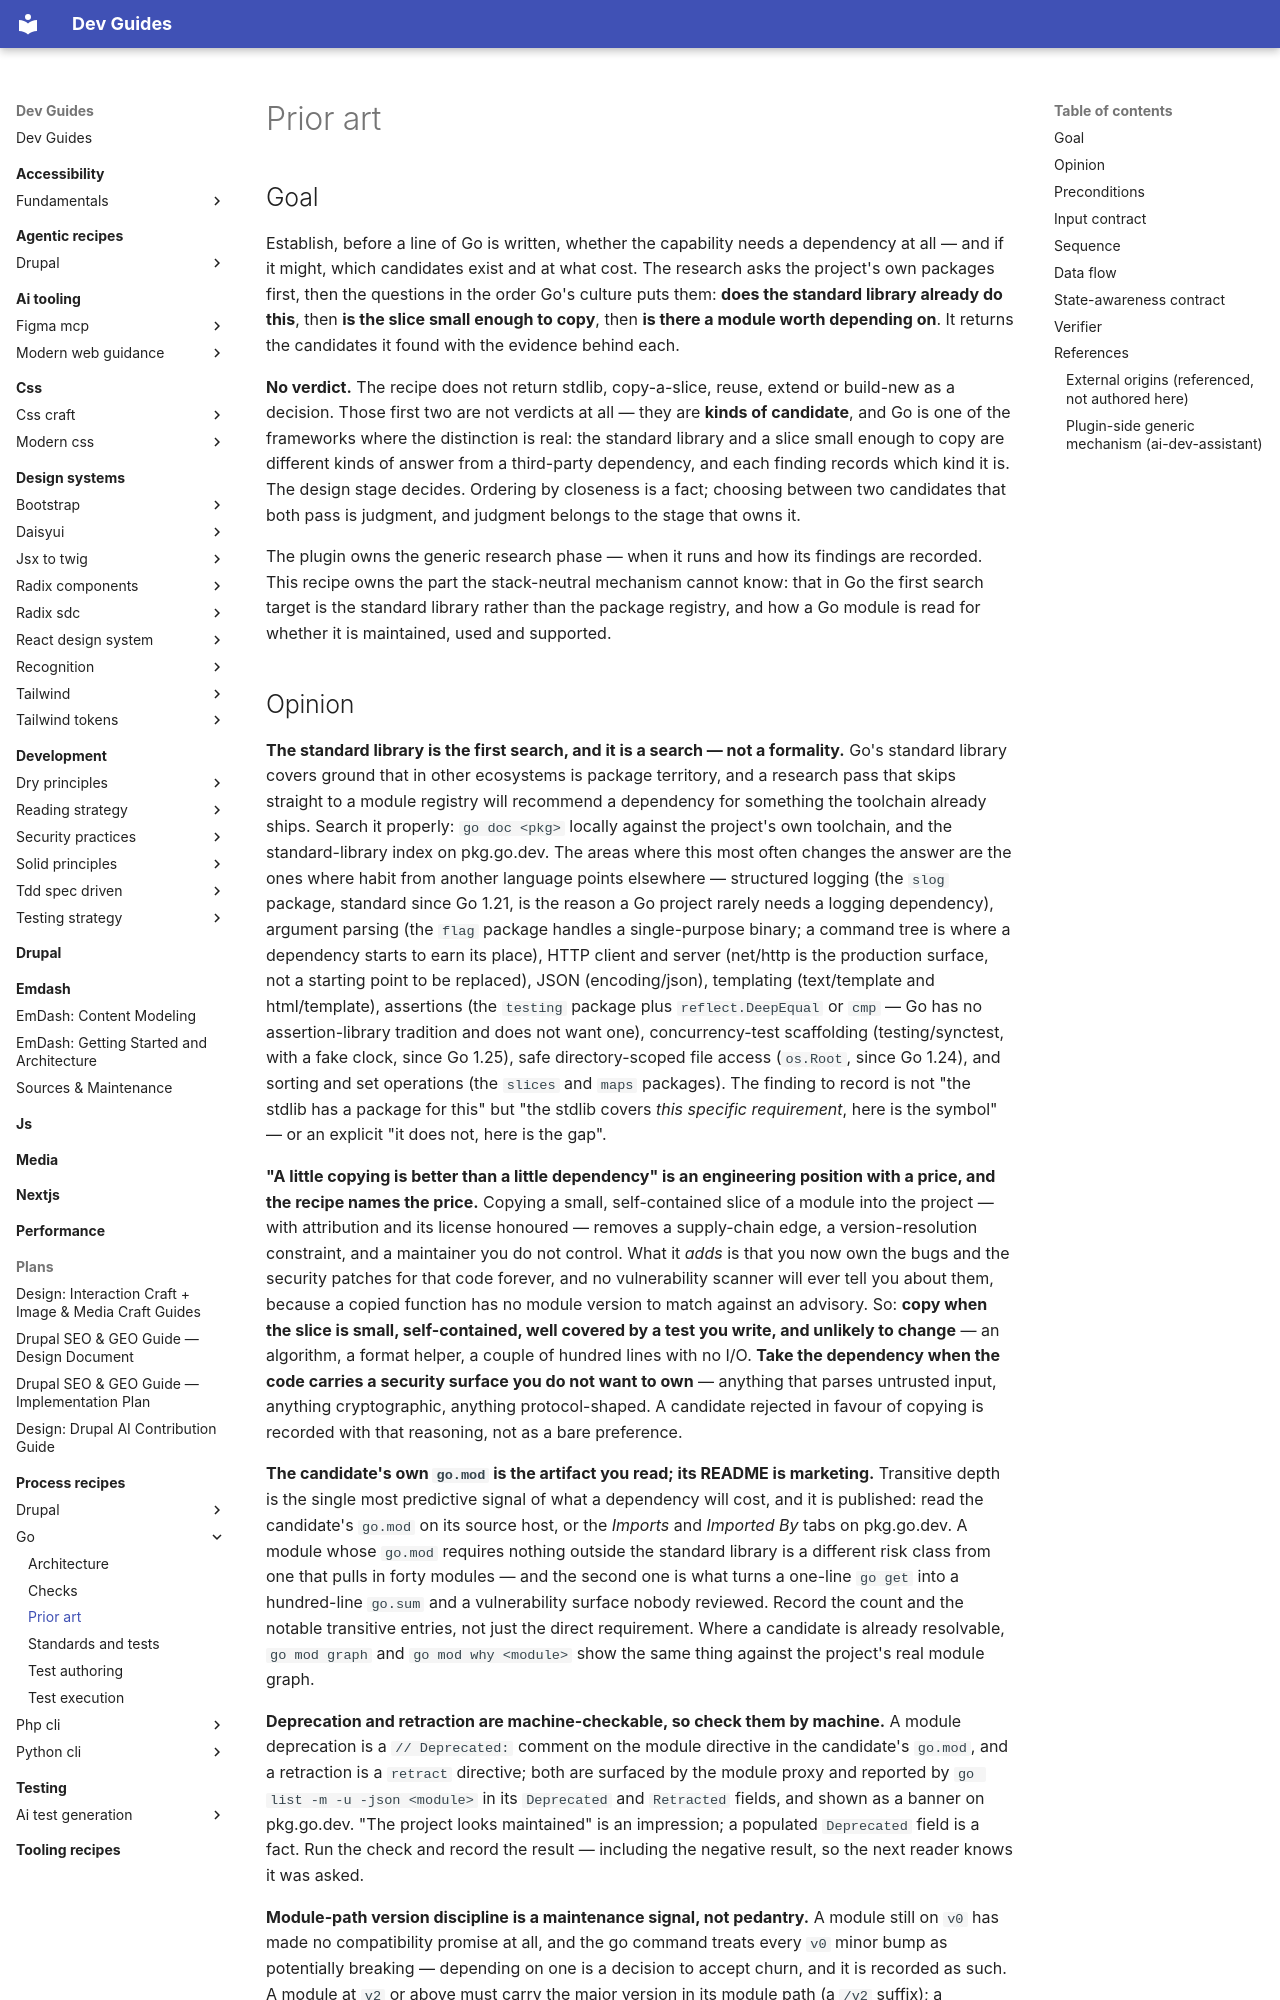

repository: camoa/dev-guides · page: process-recipes/go/prior-art/index.html · generator: mkdocs

---
# Routing block — an orchestrator reads to here and decides.
name: go_research_prior_art
capability: research
description: Use when a Go project (a module whose interface is one or more cmd/ binaries, or an importable library) enters the research phase and must establish whether a dependency is needed at all — searches the module's own packages first, then the standard library as a real search step, then reads candidates for go.mod transitive depth, machine-checkable deprecation and retraction, module-path version discipline, govulncheck exposure and license fit, and returns them with the evidence and the kind of answer each is, for the design stage to decide on.
# Metadata — read only after a match.
label: Go prior-art research
recipe_schema_version: 1.0.0
version: 0.1.0
# Process-recipe routing keys, enforced by validate_recipes.py for any recipe
# under docs/process-recipes/. `capability` above doubles as the phase (the
# lifecycle moment the orchestrator resolves on); there is no separate
# applies_to_phase. `framework` is the second routing dimension.
recipe_class: process
framework: go
assumes:
  - go-modules
authors:
  - name: camoa
license: GPL-2.0-or-later
---

## Goal

Establish, before a line of Go is written, whether the capability needs a dependency at all — and if it might, which candidates exist and at what cost. The research asks the project's own packages first, then the questions in the order Go's culture puts them: **does the standard library already do this**, then **is the slice small enough to copy**, then **is there a module worth depending on**. It returns the candidates it found with the evidence behind each.

**No verdict.** The recipe does not return stdlib, copy-a-slice, reuse, extend or build-new as a decision. Those first two are not verdicts at all — they are **kinds of candidate**, and Go is one of the frameworks where the distinction is real: the standard library and a slice small enough to copy are different kinds of answer from a third-party dependency, and each finding records which kind it is. The design stage decides. Ordering by closeness is a fact; choosing between two candidates that both pass is judgment, and judgment belongs to the stage that owns it.

The plugin owns the generic research phase — when it runs and how its findings are recorded. This recipe owns the part the stack-neutral mechanism cannot know: that in Go the first search target is the standard library rather than the package registry, and how a Go module is read for whether it is maintained, used and supported.
